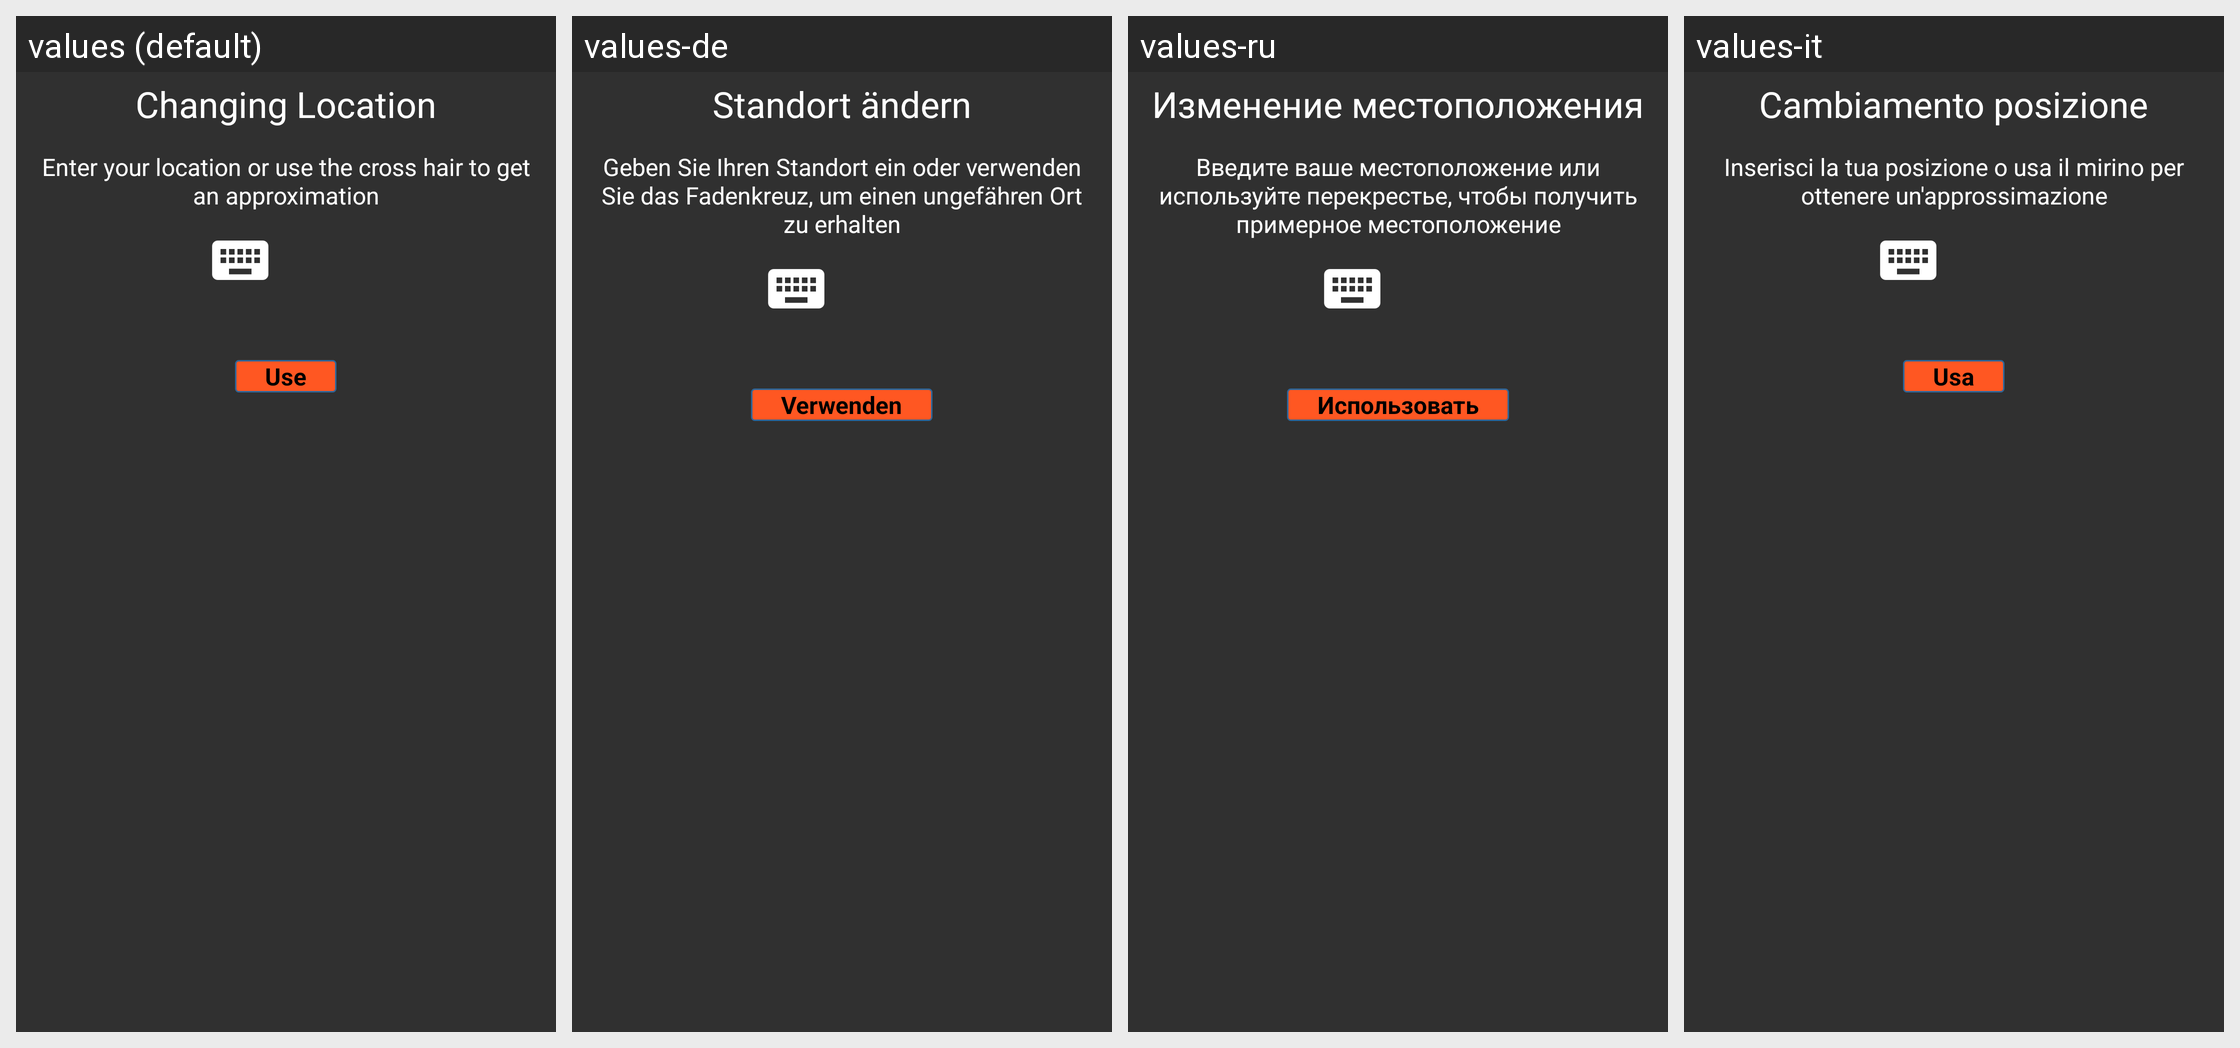

This grid shows one Android layout under several languages. Give, for every string resource on the screen, its name, the default text and each shown locale's text.
Android screen res/layout/lt_change_location_activity.xml rendered under 4 locales, left to right: values (default), values-de, values-ru, values-it. Device: Nexus 5 (rendered at 1080×1920; each locale shown at half size, 540×960, under a caption strip naming it); theme MyceliumModern.
Other locales in the repository, not shown: values-cs, values-da, values-el, values-es, values-fr, values-ja, values-nl, values-pt, values-sl, values-sq, values-sv, values-zh, values-zh-rTW.
Strings drawn on this screen, with the default value and each locale's value (text and hints the layout hard-codes, and strings that could not be matched under every locale, appear in the picture but are not listed):

lt_changing_location_title
  values: Changing Location
  values-de: Standort ändern
  values-ru: Изменение местоположения
  values-it: Cambiamento posizione

lt_changing_location_desc
  values: Enter your location or use the cross hair to get an approximation
  values-de: Geben Sie Ihren Standort ein oder verwenden Sie das Fadenkreuz, um einen ungefähren Ort zu erhalten
  values-ru: Введите ваше местоположение или используйте перекрестье, чтобы получить примерное местоположение
  values-it: Inserisci la tua posizione o usa il mirino per ottenere un'approssimazione

use_button
  values: Use
  values-de: Verwenden
  values-ru: Использовать
  values-it: Usa
